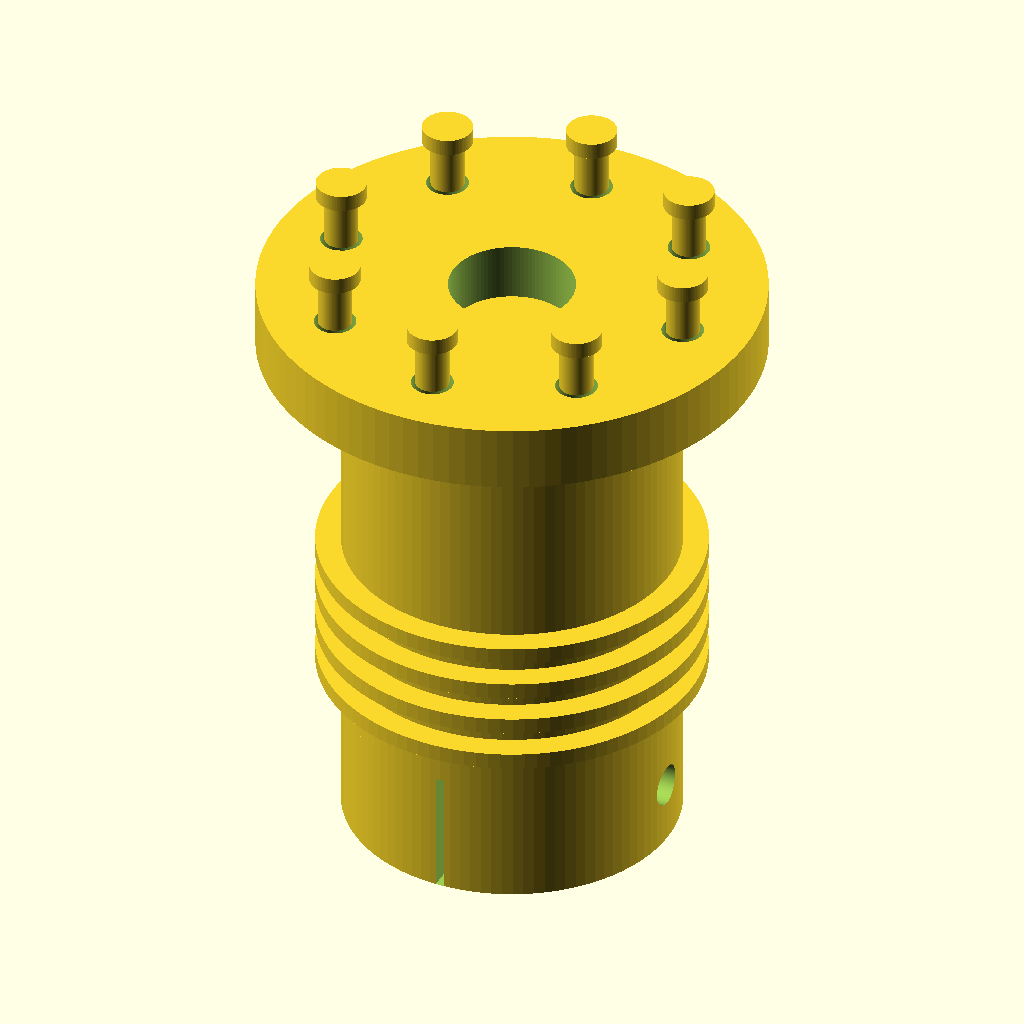
Cell 1 — every parameter at its default value.
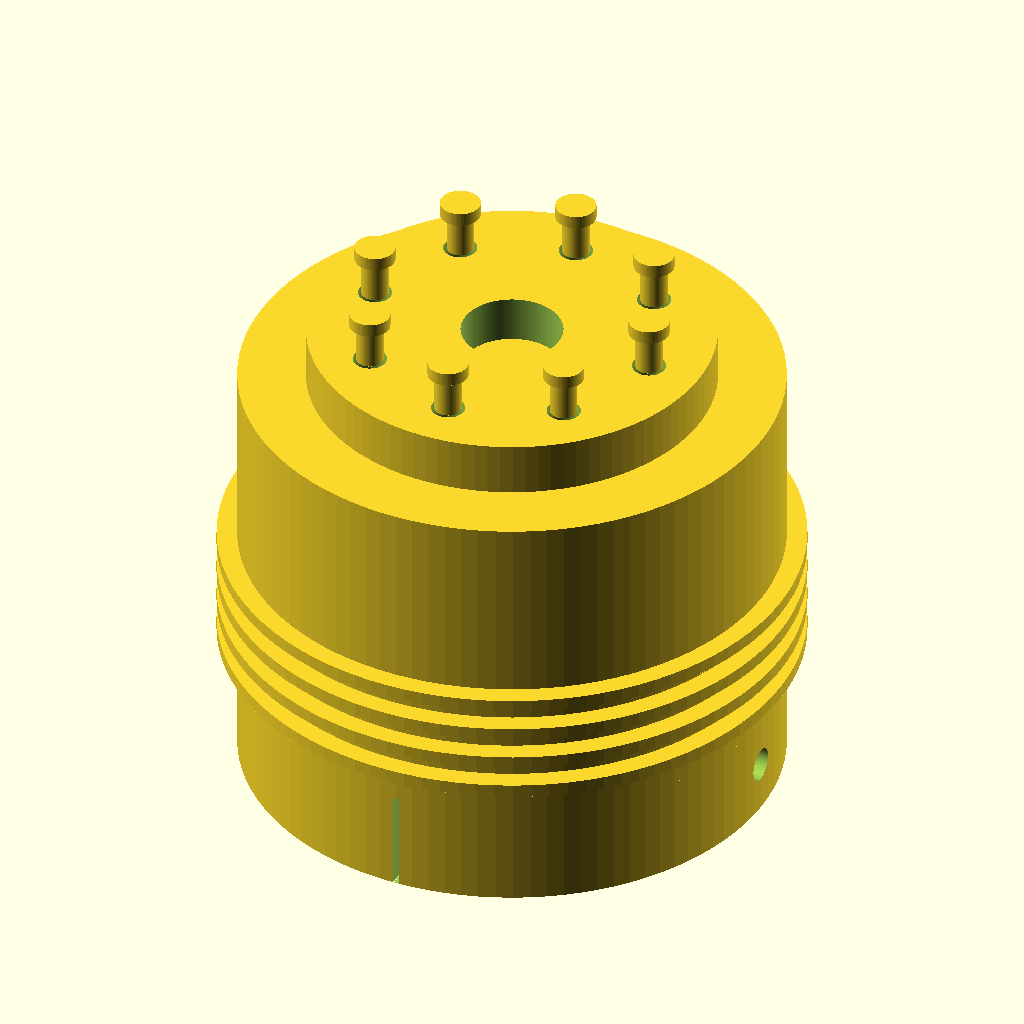
Cell 2: the same model with body_diameter = 80.
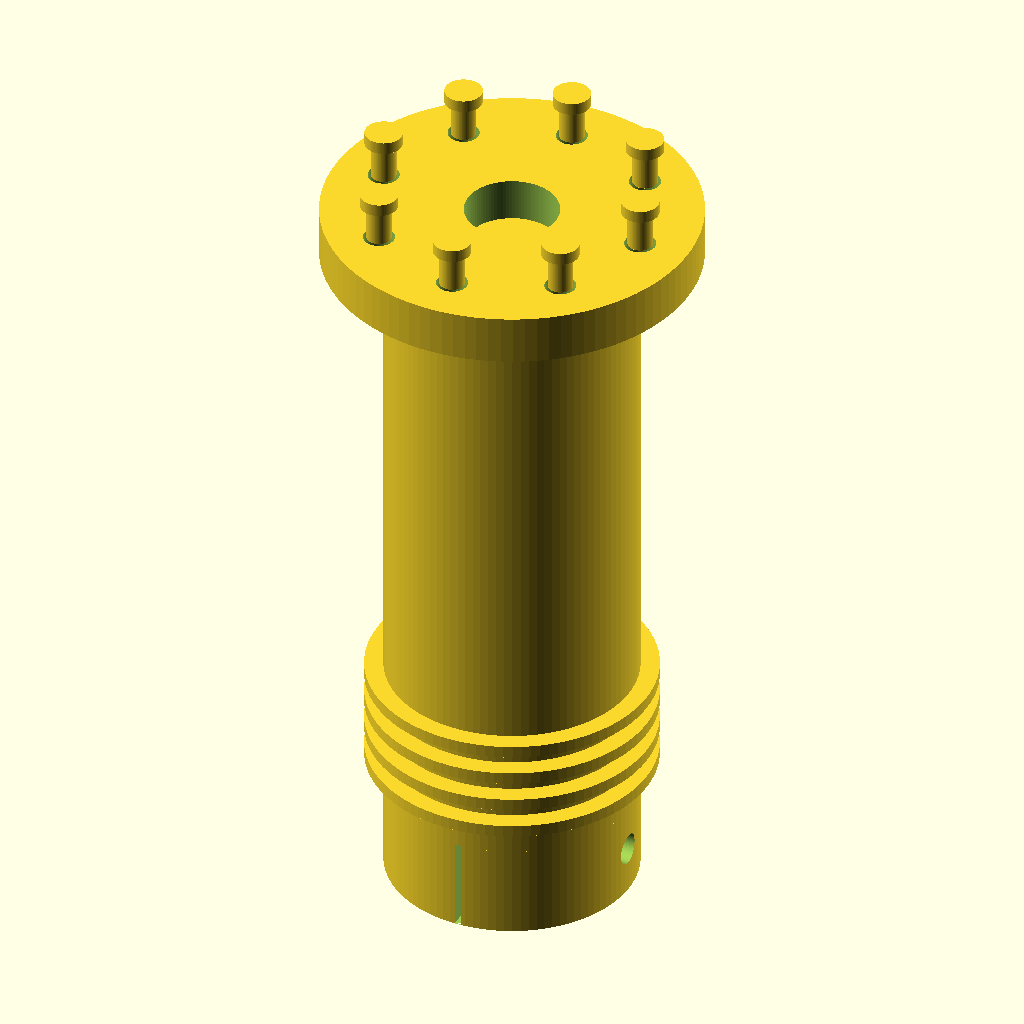
Cell 3: the same model with body_length = 100.
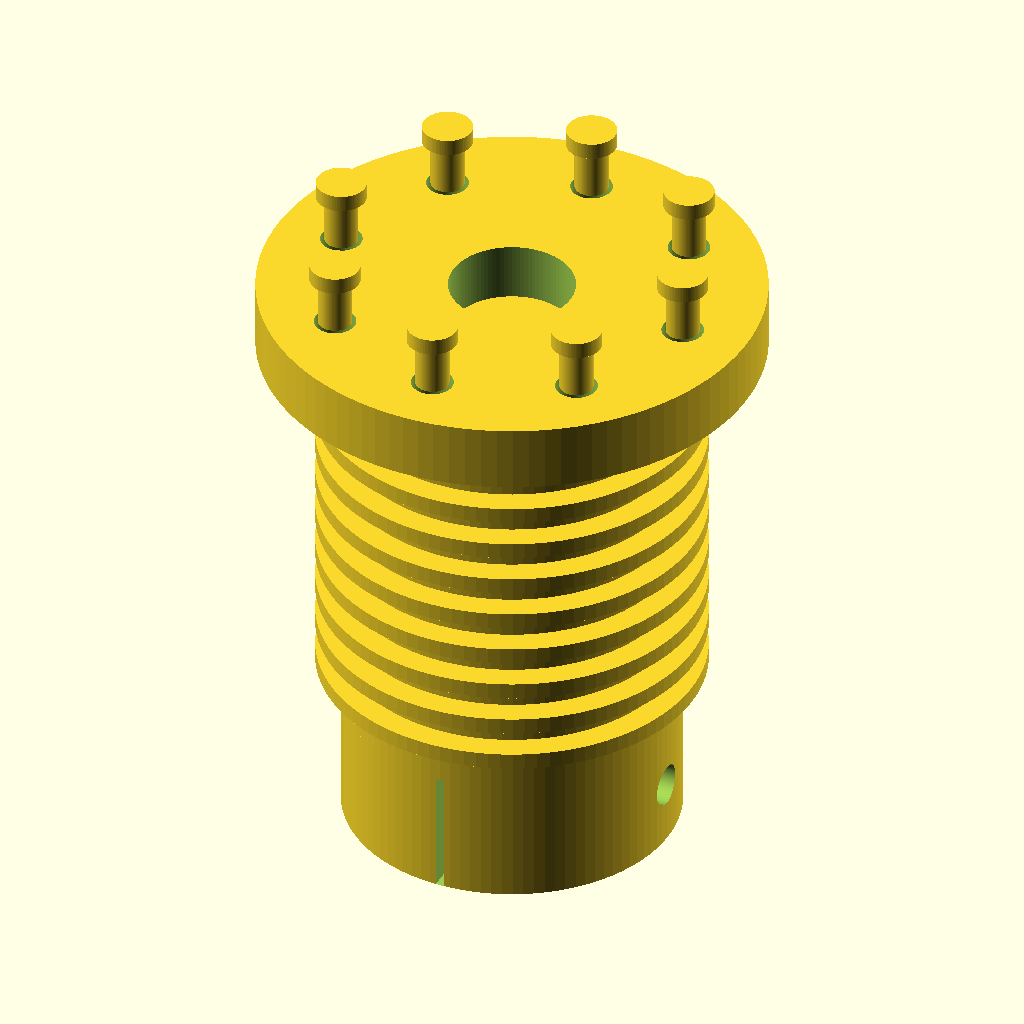
Cell 4 — rib_count set to 8, the other parameters unchanged.
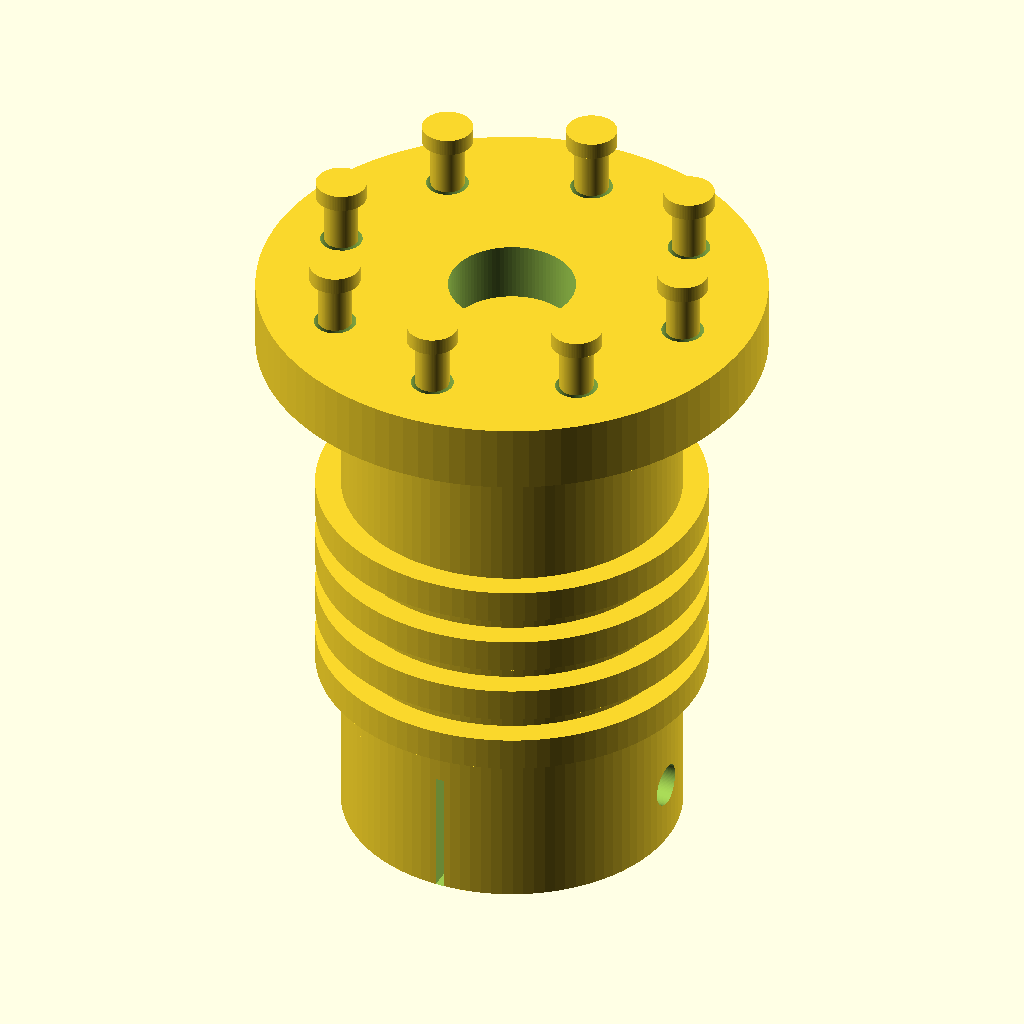
Cell 5: the same model with rib_thickness = 4.
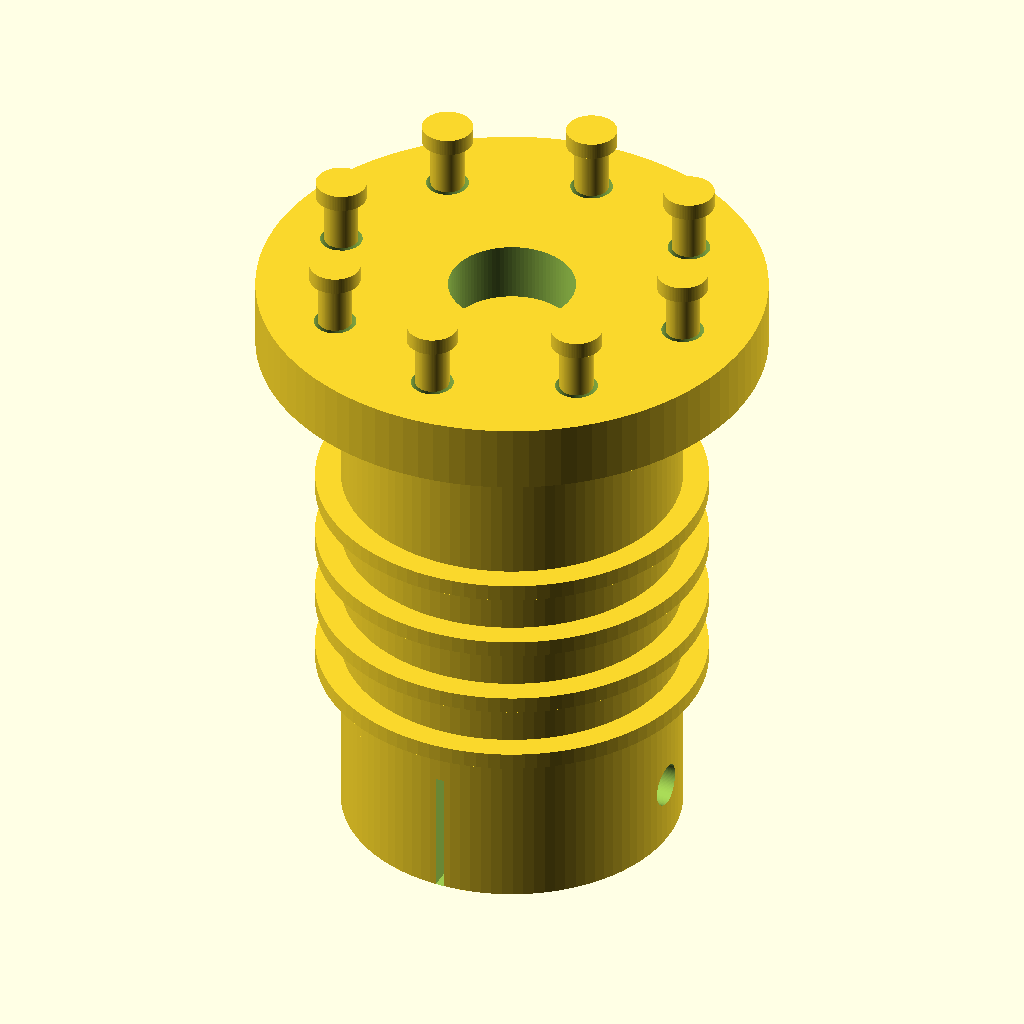
Cell 6: rib_spacing = 6 (everything else at default).
The same orthographic view direction (rotation 55°, 0°, 25°; colour scheme Cornfield) for every cell, with the view re-fitted per cell, so scale and position can differ between cells.
The OpenSCAD source (TracePart/objfile_12/output_0/objfile_12.scad):

$fn = 100; // Smoothness

// Parameters
body_diameter = 40;
body_length = 50;
rib_count = 4;
rib_thickness = 2;
rib_spacing = 3;
rib_height = 3;

flange_thickness = 8;
flange_diameter = 60;
flange_hole_diameter = 5;
flange_hole_count = 8;
flange_hole_radius = 22;

shaft_bore_diameter = 15;
clamp_slit_width = 1;
clamp_hole_diameter = 5;

// Main Assembly
module flexible_coupling() {
    union() {
        // Layer 1: Split Clamp Ring
        split_clamp_ring();

        // Layer 2: Cylindrical Body with Ribs
        translate([0, 0, clamp_length()])
            cylindrical_body_with_ribs();

        // Layer 3: Flanged End Plate
        translate([0, 0, clamp_length() + body_length])
            flanged_end_plate();
    }
}

// Split Clamp Ring
module split_clamp_ring() {
    difference() {
        union() {
            cylinder(h = clamp_length(), d = body_diameter);
        }
        // Axial slit
        translate([-clamp_slit_width/2, -body_diameter, 0])
            cube([clamp_slit_width, 2*body_diameter, clamp_length()]);

        // Central bore
        translate([0, 0, -1])
            cylinder(h = clamp_length() + 2, d = shaft_bore_diameter);

        // Radial clamp hole
        translate([-body_diameter/2, 0, clamp_length()/2])
            rotate([0, 90, 0])
                cylinder(h = body_diameter, d = clamp_hole_diameter);
    }
}

function clamp_length() = 15;

// Cylindrical Body with Ribs
module cylindrical_body_with_ribs() {
    union() {
        // Main body
        cylinder(h = body_length, d = body_diameter);

        // Ribs
        for (i = [0:rib_count-1]) {
            translate([0, 0, i*(rib_thickness + rib_spacing) + 5])
                cylinder(h = rib_thickness, d = body_diameter + 2*rib_height);
        }

        // Central bore
        translate([0, 0, -1])
            cylinder(h = body_length + 2, d = shaft_bore_diameter);
    }
}

// Flanged End Plate
module flanged_end_plate() {
    difference() {
        // Flange base
        cylinder(h = flange_thickness, d = flange_diameter);

        // Central bore
        translate([0, 0, -1])
            cylinder(h = flange_thickness + 2, d = shaft_bore_diameter);

        // Bolt holes
        for (i = [0:flange_hole_count-1]) {
            angle = 360 / flange_hole_count * i;
            x = flange_hole_radius * cos(angle);
            y = flange_hole_radius * sin(angle);
            translate([x, y, 0])
                cylinder(h = flange_thickness + 1, d = flange_hole_diameter);
        }
    }

    // Add screws
    for (i = [0:flange_hole_count-1]) {
        angle = 360 / flange_hole_count * i;
        x = flange_hole_radius * cos(angle);
        y = flange_hole_radius * sin(angle);
        translate([x, y, flange_thickness])
            rotate([0, 0, angle])
                hex_socket_head_screw();
    }
}

// Hex Socket Head Screw
module hex_socket_head_screw() {
    union() {
        // Shaft
        cylinder(h = 6, d = 4);

        // Head
        translate([0, 0, 6])
            cylinder(h = 2, d = 6);
    }
}

// Render the model
flexible_coupling();
Customizer parameters (derived from the source; name, type, default, range or options):
body_diameter: number, default 40
body_length: number, default 50
rib_count: number, default 4
rib_thickness: number, default 2
rib_spacing: number, default 3
rib_height: number, default 3
flange_thickness: number, default 8
flange_diameter: number, default 60
flange_hole_diameter: number, default 5
flange_hole_count: number, default 8
flange_hole_radius: number, default 22
shaft_bore_diameter: number, default 15
clamp_slit_width: number, default 1
clamp_hole_diameter: number, default 5
